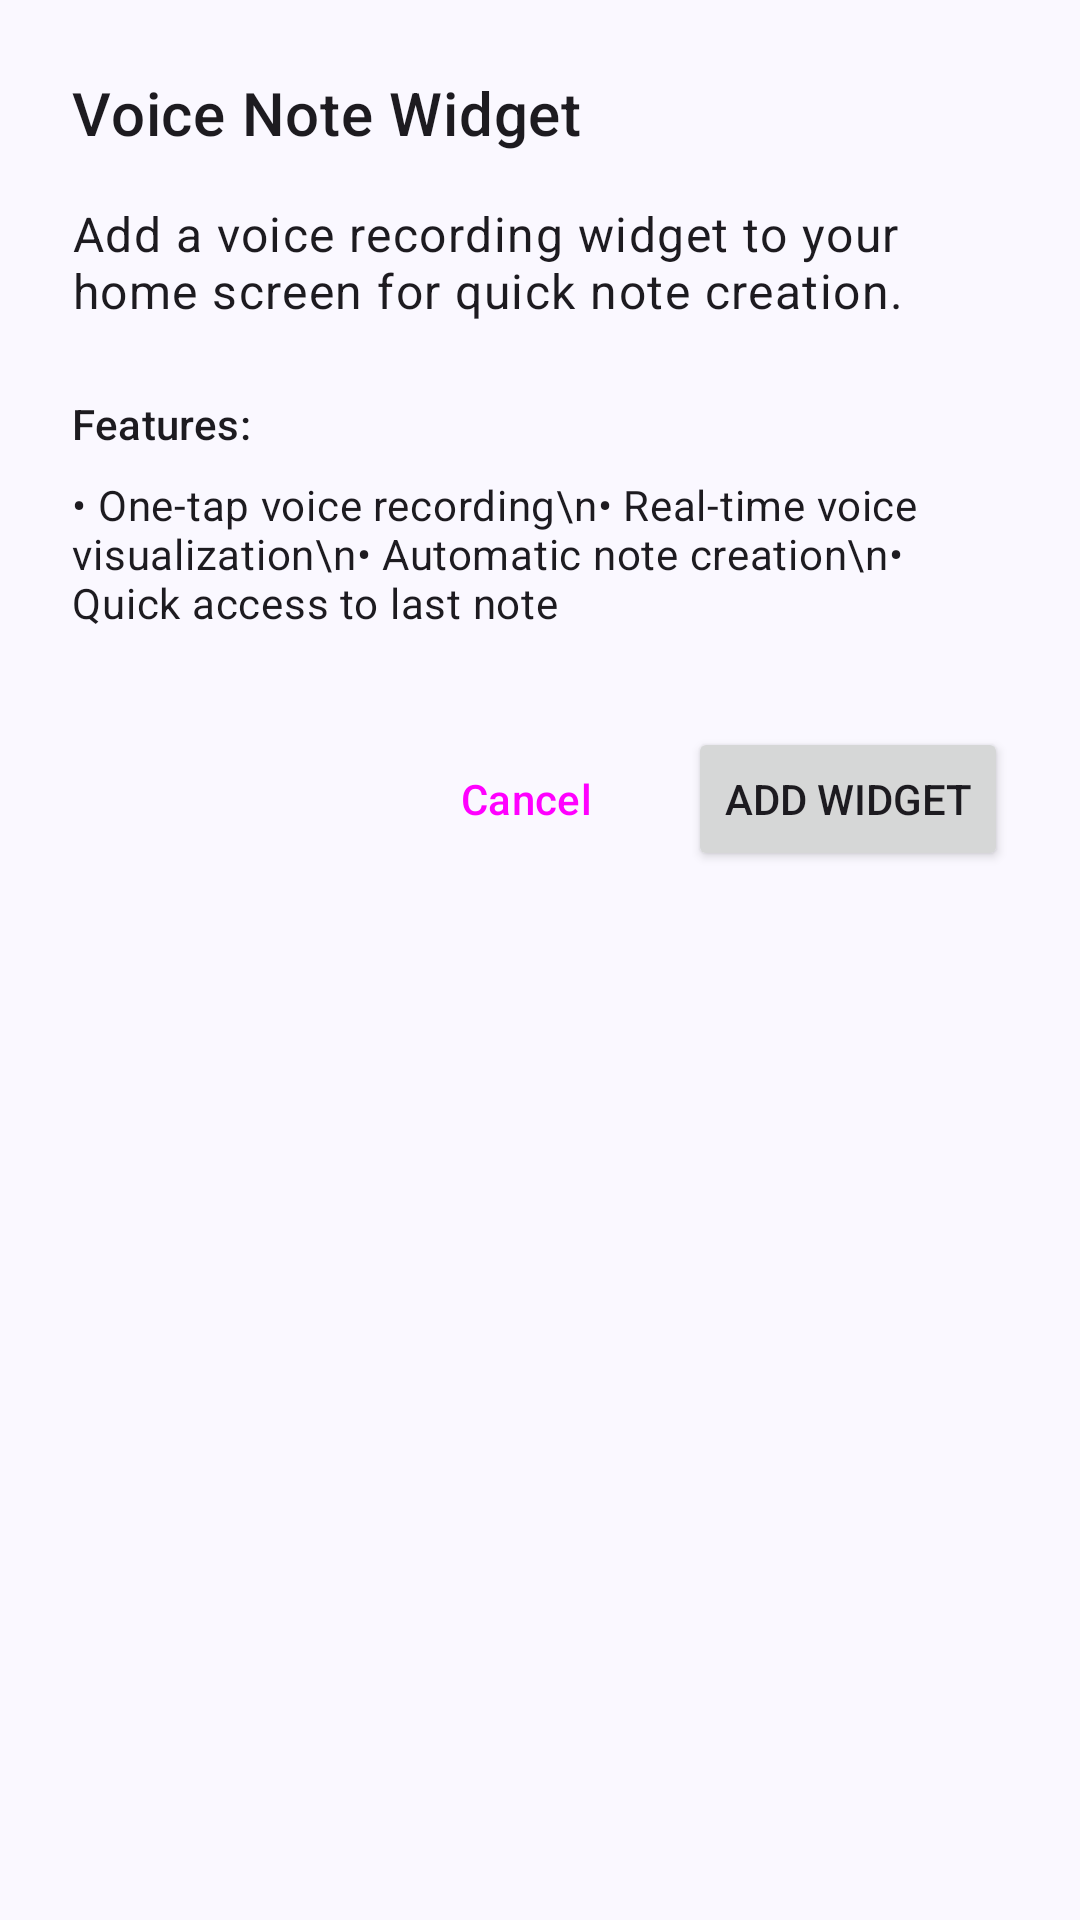

Write the Android layout XML for this screen, with the resource values it uses.
<!-- AndroidManifest.xml: application theme AppTheme -->
<!-- res/layout/activity_voice_widget_configure.xml -->
<?xml version="1.0" encoding="utf-8"?>
<LinearLayout xmlns:android="http://schemas.android.com/apk/res/android"
    android:layout_width="match_parent"
    android:layout_height="match_parent"
    android:orientation="vertical"
    android:padding="24dp">

    <TextView
        android:id="@+id/titleText"
        android:layout_width="match_parent"
        android:layout_height="wrap_content"
        android:text="Voice Note Widget"
        android:textAppearance="@style/TextAppearance.MaterialComponents.Headline6"
        android:layout_marginBottom="16dp" />

    <TextView
        android:id="@+id/descriptionText"
        android:layout_width="match_parent"
        android:layout_height="wrap_content"
        android:text="Add a voice recording widget to your home screen for quick note creation."
        android:textAppearance="@style/TextAppearance.MaterialComponents.Body1"
        android:layout_marginBottom="24dp" />

    
    <LinearLayout
        android:layout_width="match_parent"
        android:layout_height="wrap_content"
        android:orientation="vertical"
        android:layout_marginBottom="32dp">

        <TextView
            android:layout_width="match_parent"
            android:layout_height="wrap_content"
            android:text="Features:"
            android:textAppearance="@style/TextAppearance.MaterialComponents.Subtitle2"
            android:layout_marginBottom="8dp" />

        <TextView
            android:layout_width="match_parent"
            android:layout_height="wrap_content"
            android:text="• One-tap voice recording\n• Real-time voice visualization\n• Automatic note creation\n• Quick access to last note"
            android:textAppearance="@style/TextAppearance.MaterialComponents.Body2" />

    </LinearLayout>

    <LinearLayout
        android:layout_width="match_parent"
        android:layout_height="wrap_content"
        android:orientation="horizontal"
        android:gravity="end">

        <Button
            android:id="@+id/cancelButton"
            style="@style/Widget.Material3.Button.OutlinedButton"
            android:layout_width="wrap_content"
            android:layout_height="wrap_content"
            android:layout_marginEnd="8dp"
            android:text="Cancel" />

        <Button
            android:id="@+id/addButton"
            android:layout_width="wrap_content"
            android:layout_height="wrap_content"
            android:text="Add Widget" />

    </LinearLayout>

</LinearLayout>
<!-- resources referenced by this layout -->
<resources>
  <color name="md_theme_primary">#7285D0</color>
  <color name="md_theme_onPrimary">#FFFFFF</color>
  <color name="md_theme_primaryContainer">#DCE1FF</color>
  <color name="md_theme_onPrimaryContainer">#05164B</color>
  <color name="md_theme_secondary">#595D72</color>
  <color name="md_theme_onSecondary">#FFFFFF</color>
  <color name="md_theme_secondaryContainer">#DEE1F9</color>
  <color name="md_theme_onSecondaryContainer">#161B2C</color>
  <color name="md_theme_tertiary">#75546F</color>
  <color name="md_theme_onTertiary">#FFFFFF</color>
  <color name="md_theme_tertiaryContainer">#FFD7F5</color>
  <color name="md_theme_onTertiaryContainer">#2C1229</color>
  <color name="md_theme_error">#BA1A1A</color>
  <color name="md_theme_onError">#FFFFFF</color>
  <color name="md_theme_errorContainer">#FFDAD6</color>
  <color name="md_theme_onErrorContainer">#410002</color>
  <color name="md_theme_background">#FAF8FF</color>
  <color name="md_theme_onBackground">#1A1B21</color>
  <color name="md_theme_surface">#FAF8FF</color>
  <color name="md_theme_onSurface">#1A1B21</color>
  <color name="md_theme_surfaceVariant">#E2E1EC</color>
  <color name="md_theme_onSurfaceVariant">#45464F</color>
  <color name="md_theme_outline">#767680</color>
  <color name="md_theme_outlineVariant">#C6C5D0</color>
  <color name="md_theme_inverseSurface">#2F3036</color>
  <color name="md_theme_inverseOnSurface">#F1F0F7</color>
  <color name="md_theme_inversePrimary">#B7C4FF</color>
  <color name="md_theme_primaryFixed">#DCE1FF</color>
  <color name="md_theme_onPrimaryFixed">#05164B</color>
  <color name="md_theme_primaryFixedDim">#B7C4FF</color>
  <color name="md_theme_onPrimaryFixedVariant">#364479</color>
  <color name="md_theme_secondaryFixed">#DEE1F9</color>
  <color name="md_theme_onSecondaryFixed">#161B2C</color>
  <color name="md_theme_secondaryFixedDim">#C2C5DD</color>
  <color name="md_theme_onSecondaryFixedVariant">#424659</color>
  <color name="md_theme_tertiaryFixed">#FFD7F5</color>
  <color name="md_theme_onTertiaryFixed">#2C1229</color>
  <color name="md_theme_tertiaryFixedDim">#E3BADA</color>
  <color name="md_theme_onTertiaryFixedVariant">#5C3D57</color>
  <color name="md_theme_surfaceDim">#DBD9E0</color>
  <color name="md_theme_surfaceBright">#FAF8FF</color>
  <color name="md_theme_surfaceContainerLowest">#FFFFFF</color>
  <color name="md_theme_surfaceContainerLow">#F4F2FA</color>
  <color name="md_theme_surfaceContainer">#EFEDF4</color>
  <color name="md_theme_surfaceContainerHigh">#E9E7EF</color>
  <color name="md_theme_surfaceContainerHighest">#E3E1E9</color>
  <style name="NavigationView" parent="Widget.Material3.NavigationView">
          <item name="android:background">?attr/colorSurface</item>
      </style>
  <style name="ThemeOverlay.App.BottomSheetDialog" parent="ThemeOverlay.Material3.BottomSheetDialog">
          <item name="bottomSheetStyle">@style/ModalBottomSheet</item>
          <item name="android:windowIsFloating">true</item>
      </style>
  <style name="ModalBottomSheet" parent="Widget.Material3.BottomSheet.Modal">
          <item name="shapeAppearance">@style/ShapeAppearance.Material3.Corner.None</item>
          <item name="behavior_draggable">false</item>
      </style>
</resources>
